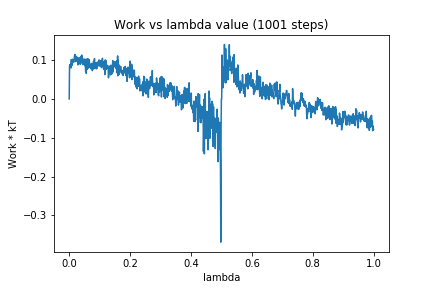

The table this chart was drawn from, first rows:
0, 0.0
1, 0.08418
2, 0.08806
3, 0.08505
4, 0.08221
5, 0.09059
6, 0.07963
7, 0.1015
8, 0.0855
9, 0.09813
10, 0.08809
11, 0.1022
12, 0.09485
13, 0.1005
14, 0.09582
15, 0.09465
16, 0.09778
17, 0.1095
18, 0.1123
19, 0.1144
20, 0.1026
21, 0.1103
22, 0.09609
23, 0.1081
24, 0.1092
25, 0.107
26, 0.1042
27, 0.1054
28, 0.09965
29, 0.08749
30, 0.09883
31, 0.09418
32, 0.106
33, 0.09937
34, 0.0947
35, 0.1018
36, 0.08916
37, 0.107
38, 0.1093
39, 0.0981
40, 0.09874
41, 0.1129
42, 0.09183
43, 0.1067
44, 0.1039
45, 0.08815
46, 0.1019
47, 0.09509
48, 0.09872
49, 0.09088
50, 0.1019
51, 0.08559
52, 0.1024
53, 0.08704
54, 0.07112
55, 0.08597
56, 0.06569
57, 0.1001
58, 0.07573
59, 0.1034
60, 0.07693
... 940 more rows
